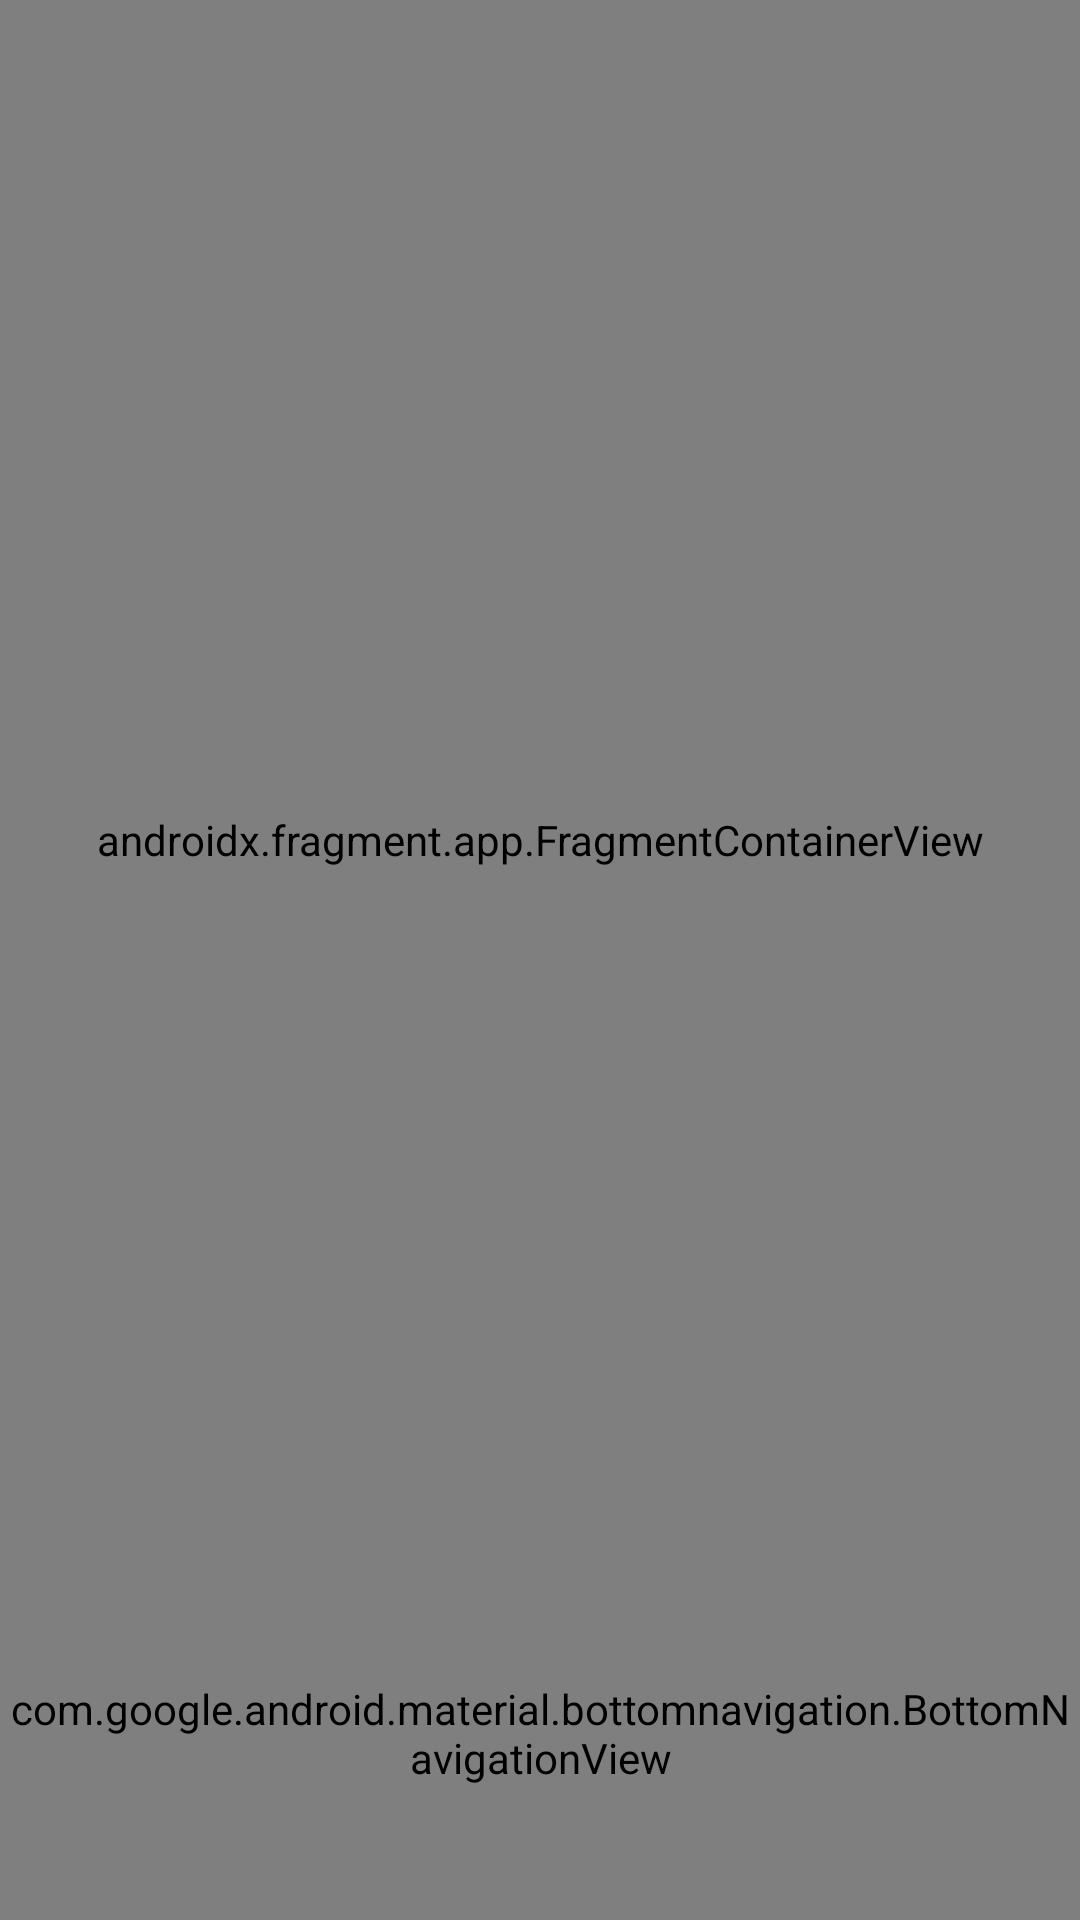

Produce the Android XML layout that renders to this screen, including the resource entries it uses.
<!-- AndroidManifest.xml: application theme Theme.Kotlin_Practice -->
<!-- res/layout/fragment_main.xml -->
<?xml version="1.0" encoding="utf-8"?>
<layout xmlns:android="http://schemas.android.com/apk/res/android"
    xmlns:app="http://schemas.android.com/apk/res-auto"
    xmlns:tools="http://schemas.android.com/tools">

    <data>

        <variable
            name="viewModel"
            type="com.kotlin.practice.ui.fragment.main.MainFragmentViewModel" />

    </data>

    <androidx.drawerlayout.widget.DrawerLayout
        android:id="@+id/drawer_layout"
        android:layout_width="match_parent"
        android:layout_height="match_parent"
        tools:context=".ui.fragment.main.MainFragment">
        

        <androidx.constraintlayout.widget.ConstraintLayout
            android:layout_width="match_parent"
            android:layout_height="match_parent"
            android:fitsSystemWindows="true">

            <androidx.fragment.app.FragmentContainerView
                android:id="@+id/fragmentContainerView2"
                android:name="androidx.navigation.fragment.NavHostFragment"
                android:layout_width="match_parent"
                android:layout_height="0dp"
                app:defaultNavHost="true"
                app:layout_constraintBottom_toTopOf="@+id/bottom_navigation"
                app:layout_constraintEnd_toEndOf="parent"
                app:layout_constraintStart_toStartOf="parent"
                app:layout_constraintTop_toTopOf="parent"
                app:navGraph="@navigation/screen_nav" />

            <com.google.android.material.bottomnavigation.BottomNavigationView
                android:id="@+id/bottom_navigation"
                style="@style/Widget.Material3.BottomNavigationView"
                android:layout_width="match_parent"
                android:layout_height="wrap_content"
                app:layout_constraintBottom_toBottomOf="parent"
                app:layout_constraintEnd_toEndOf="parent"
                app:layout_constraintStart_toStartOf="parent"
                app:menu="@menu/bottom_navigation_menu" />

        </androidx.constraintlayout.widget.ConstraintLayout>

        <com.google.android.material.navigation.NavigationView
            android:id="@+id/nav_view"
            android:layout_width="wrap_content"
            android:layout_height="match_parent"
            android:layout_gravity="start"
            android:fitsSystemWindows="true"
            app:headerLayout="@layout/header_navigation_drawer"
            app:menu="@menu/navigation_drawer" />

    </androidx.drawerlayout.widget.DrawerLayout>
</layout>
<!-- res/layout/header_navigation_drawer.xml (included above) -->
<?xml version="1.0" encoding="utf-8"?>
<LinearLayout xmlns:android="http://schemas.android.com/apk/res/android"
    android:layout_width="match_parent"
    android:layout_height="wrap_content"
    android:orientation="vertical"
    android:fitsSystemWindows="true">

    <TextView
        android:layout_width="wrap_content"
        android:layout_height="wrap_content"
        android:layout_marginTop="24dp"
        android:layout_marginStart="24dp"
        android:layout_marginEnd="24dp"
        android:text="header_title" />

    <TextView
        android:layout_width="wrap_content"
        android:layout_height="wrap_content"
        android:layout_marginBottom="24dp"
        android:layout_marginStart="24dp"
        android:layout_marginEnd="24dp"
        android:text="header_text" />

</LinearLayout>
<!-- resources referenced by this layout -->
<resources>
  <style name="Theme.Kotlin_Practice" parent="Theme.MaterialComponents.DayNight.DarkActionBar">
          
          <item name="colorPrimary">@color/purple_500</item>
          <item name="colorPrimaryVariant">@color/purple_700</item>
          <item name="colorOnPrimary">@color/white</item>
          
          <item name="colorSecondary">@color/teal_200</item>
          <item name="colorSecondaryVariant">@color/teal_700</item>
          <item name="colorOnSecondary">@color/black</item>
          
          <item name="android:statusBarColor" tools:targetApi="l">?attr/colorPrimaryVariant</item>
          
      </style>
  <color name="purple_500">#FF6200EE</color>
  <color name="purple_700">#FF3700B3</color>
  <color name="white">#FFFFFFFF</color>
  <color name="teal_200">#FF03DAC5</color>
  <color name="teal_700">#FF018786</color>
  <color name="black">#FF000000</color>
</resources>
